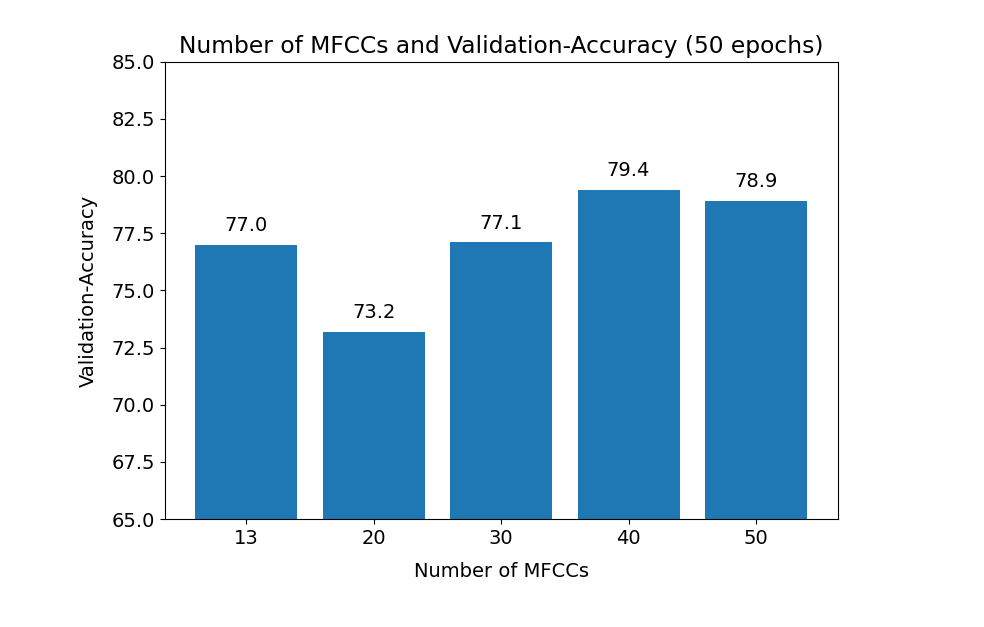

The data file committed next to this chart (first rows):
MFCC, #1, #2, #3, #4, #5, Maximum, Average
13, 78.0, 78.0, 77.0, 74.0, 78.0, 78.0, 77.0
20, 76.0, 73.5, 71.5, 73.0, 72.0, 76.0, 73.2
30, 79.0, 75.5, 81.0, 74.5, 75.5, 81.0, 77.1
40, 78.0, 83.0, 80.0, 77.0, 79.0, 83.0, 79.4
50, 83.0, 81.0, 75.0, 77.5, 78.0, 83.0, 78.9
